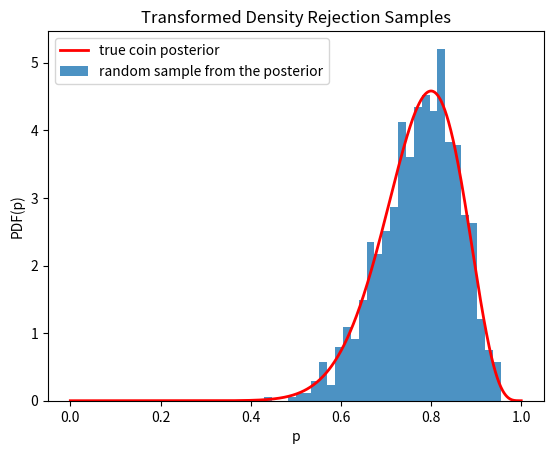

Reproduce this figure in Python.
import numpy as np
import matplotlib.pyplot as plt
from scipy.stats import beta, norm
from scipy.stats.sampling import TransformedDensityRejection
from math import exp

class CoinPosterior:
    def pdf(self, p: float) -> float:
        # note that the normalization constant isn't required
        return p**16 * (1 - p)**4
    def dpdf(self, p: float) -> float:
        return 16*p**15 * (1 - p)**4 - p**16 *4* (1 - p)**3

dist = CoinPosterior()
urng = np.random.default_rng()
rng = TransformedDensityRejection(dist, domain=(0,1), random_state=urng)
rvs = rng.rvs(size=1000)

x = np.linspace(0, 1, num=1000)
fx = beta.pdf(x,17,5)

plt.plot(x, fx, 'r-', lw=2, label='true coin posterior')
plt.hist(rvs, bins=30, density=True, alpha=0.8, label='random sample from the posterior')
plt.xlabel('p')
plt.ylabel('PDF(p)')
plt.title('Transformed Density Rejection Samples')
plt.legend()
plt.show()
#plt.savefig('eg_sampling.png')
